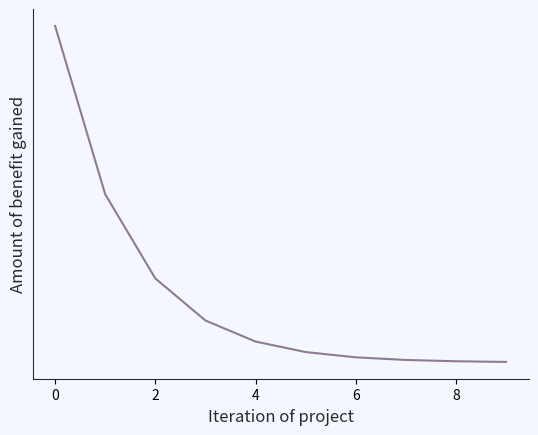

Here is the Python script that generated this plot:
import typing
import matplotlib.pyplot as plt
import matplotlib.axes
import matplotlib.colors

import numpy as np

white = np.array((245, 247, 255)) / 255
black = np.array([38, 44, 44]) / 255
grey = np.array([76, 77, 77]) / 255
green = np.array([75, 125, 78]) / 255
purple = np.array([142, 123, 147]) / 255


fig, ax = plt.subplots(1, 1)
ax = typing.cast(matplotlib.axes.Axes, ax)
fig.set_facecolor(white)
ax.set_facecolor(white)

x = np.arange(10)


ax.spines[["right", "top"]].set_visible(False)
ax.spines[["bottom", "left"]].set_color(black)
ax.yaxis.label.set_color(black)
ax.xaxis.label.set_color(black)
ax.plot(x, 2 ** (x.size - x), c=purple)
ax.set_yticks([])

ax.xaxis.label.set_fontsize("large")
ax.yaxis.label.set_fontsize("large")

ax.set(xlabel="Iteration of project", ylabel="Amount of benefit gained")

plt.show()
